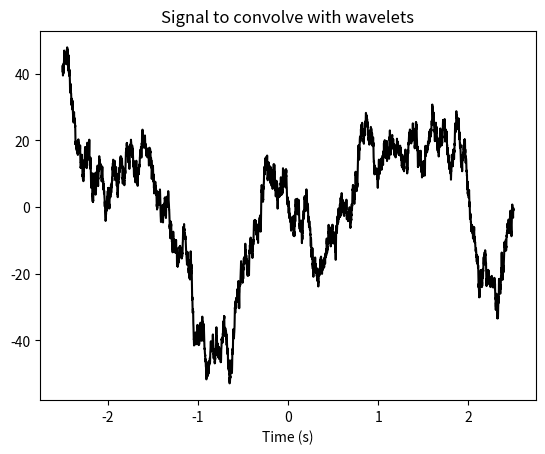
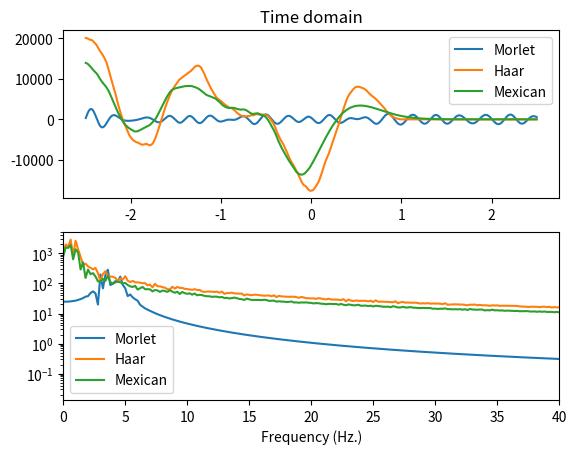

These charts were generated, in order, by the following Python code:
import numpy as np
import scipy
from scipy.signal import detrend
from scipy.fftpack import fft
import matplotlib.pyplot as plt


def morletWaveletCreating(samples, fs, freq, fwhm):
    """creating Morlet wavelet with peak frequency='freq' and full width at half-maximum='fwhm' in sec
        samples - number of samples for creating time vector
        fs - sampling frequency for time vector"""
    timevec = np.arange(0, samples) / fs   # centered time vector
    timevec = timevec - np.mean(timevec)
    csw = np.cos(2 * np.pi * freq * timevec)  # cosine wave
    gaussian = np.exp(-(4 * np.log(2) * timevec ** 2) / fwhm ** 2)  # Gaussian

    MorletWavelet = csw * gaussian

    return MorletWavelet


def haarWaveletCreating(samples, fs):
    timevec = np.arange(0, samples) / fs   # centered time vector

    HaarWavelet = np.zeros(samples)
    HaarWavelet[np.argmin(timevec ** 2): np.argmin((timevec - .5) ** 2)] = 1
    HaarWavelet[np.argmin((timevec - .5) ** 2): np.argmin((timevec - 1 - 1 / fs) ** 2)] = -1

    return HaarWavelet


def mexicanHatWaveletCreating(samples, fs):
    timevec = np.arange(0, samples) / fs   # centered time vector
    s = .4
    MexicanWavelet = (2 / (np.sqrt(3 * s) * np.pi ** .25)) * (1 - (timevec ** 2) / (s ** 2)) * np.exp(
        (-timevec ** 2) / (2 * s ** 2))

    return MexicanWavelet


def signalConvolutionWithWavelet(MorletWav, HaarWav, MexHatWav, npnts, fs,  plot=True):
    # centered time vector
    timevec = np.arange(0, npnts) / fs
    timevec = timevec - np.mean(timevec)

    # for power spectrum
    hz = np.linspace(0, fs / 2, int(np.floor(npnts / 2) + 1))

    # signal
    signal1 = scipy.signal.detrend(np.cumsum(np.random.randn(npnts)))

    if plot:
        # convolve signal with different wavelets
        morewav = np.convolve(signal1, MorletWav, 'same')
        haarwav = np.convolve(signal1, HaarWav, 'same')
        mexiwav = np.convolve(signal1, MexHatWav, 'same')

        # amplitude spectra
        morewaveAmp = np.abs(scipy.fftpack.fft(morewav) / npnts)
        haarwaveAmp = np.abs(scipy.fftpack.fft(haarwav) / npnts)
        mexiwaveAmp = np.abs(scipy.fftpack.fft(mexiwav) / npnts)

        plt.figure(0)
        plt.plot(timevec, signal1, 'k')
        plt.title('Signal to convolve with wavelets')
        plt.xlabel('Time (s)')
        plt.show()

        plt.figure(1)
        # the convolved signals
        plt.subplot(211)
        plt.plot(timevec, morewav, label='Morlet')
        plt.plot(timevec, haarwav, label='Haar')
        plt.plot(timevec, mexiwav, label='Mexican')
        plt.title('Time domain')
        plt.legend()

        # spectra of convolved signals
        plt.subplot(212)
        plt.plot(hz, morewaveAmp[:len(hz)], label='Morlet')
        plt.plot(hz, haarwaveAmp[:len(hz)], label='Haar')
        plt.plot(hz, mexiwaveAmp[:len(hz)], label='Mexican')
        plt.yscale('log')
        plt.xlim([0, 40])
        plt.legend()
        plt.xlabel('Frequency (Hz.)')
        plt.show()


def narrowbandFiltering():
    # simulation parameters
    srate = 4352  # hz
    npnts = 8425
    time = np.arange(0, npnts) / srate
    hz = np.linspace(0, srate / 2, int(np.floor(npnts / 2) + 1))

    # pure noise signal
    signal1 = np.exp(.5 * np.random.randn(npnts))

    # let's see what it looks like
    plt.subplot(211)
    plt.plot(time, signal1, 'k')
    plt.xlabel('Time (s)')

    # in the frequency domain
    signalX = 2 * np.abs(scipy.fftpack.fft(signal1))
    plt.subplot(212)
    plt.plot(hz, signalX[:len(hz)], 'k')
    plt.xlim([1, srate / 6])
    plt.ylim([0, 300])
    plt.xlabel('Frequency (Hz)')
    plt.show()

    ## create and inspect the Morlet wavelet

    # wavelet parameters
    ffreq = 34  # filter frequency in Hz
    fwhm = .12  # full-width at half-maximum in seconds
    wavtime = np.arange(-3, 3, 1 / srate)  # wavelet time vector (same sampling rate as signal!)

    # create the wavelet
    morwav = np.cos(2 * np.pi * ffreq * wavtime) * np.exp(-(4 * np.log(2) * wavtime ** 2) / fwhm ** 2)

    # amplitude spectrum of wavelet
    # (note that the wavelet needs its own hz because different length)
    wavehz = np.linspace(0, srate / 2, int(np.floor(len(wavtime) / 2) + 1))
    morwavX = 2 * np.abs(scipy.fftpack.fft(morwav))

    # plot it!
    plt.subplot(211)
    plt.plot(wavtime, morwav, 'k')
    plt.xlim([-.5, .5])
    plt.xlabel('Time (sec.)')

    plt.subplot(212)
    plt.plot(wavehz, morwavX[:len(wavehz)], 'k')
    plt.xlim([0, ffreq * 2])
    plt.xlabel('Frequency (Hz)')
    plt.show()

    ## now for convolution

    convres = scipy.signal.convolve(signal1, morwav, 'same')

    # show in the time domain
    plt.subplot(211)
    plt.plot(time, convres, 'r')

    # and in the frequency domain
    plt.subplot(212)
    convresX = 2 * np.abs(scipy.fftpack.fft(convres))
    plt.plot(hz, convresX[:len(hz)], 'r')
    plt.show()
    ### Time-domain wavelet normalization is... annoying and difficult.
    ### Let's do it in the frequency domain

    ### "manual" convolution

    nConv = npnts + len(wavtime) - 1
    halfw = int(np.floor(len(wavtime) / 2))

    # spectrum of wavelet
    morwavX = scipy.fftpack.fft(morwav, nConv)

    # now normalize in the frequency domain
    morwavX = morwavX / np.max(morwavX)
    # also equivalent:
    morwavX = (np.abs(morwavX) / max(np.abs(morwavX))) * np.exp(1j * np.angle(morwavX))

    # now for the rest of convolution
    convres = scipy.fftpack.ifft(morwavX * scipy.fftpack.fft(signal1, nConv))
    convres = np.real(convres[halfw:-halfw + 1])

    # time domain
    plt.plot(time, signal1, 'k', label='original')
    plt.plot(time, convres, 'b', label='filtered, norm.')
    plt.legend()
    plt.xlabel('Time')

    # frequency domain
    convresX = 2 * np.abs(scipy.fftpack.fft(convres))
    plt.plot(hz, signalX[:len(hz)], 'k', label='original')
    plt.plot(hz, convresX[:len(hz)], 'b', label='filtered, norm.')
    plt.ylim([0, 300])
    plt.xlim([0, 90])

    ## to preserve DC offset, compute and add back
    convres = convres + np.mean(signal1)

    plt.plot(time, signal1, 'k', label='original')
    plt.plot(time, convres, 'm', label='filtered, norm.')
    plt.legend()
    plt.xlabel('Time')

    plt.show()


if __name__ == "__main__":
    fs = 1024
    npnts = fs * 5  # 5 seconds
    freq = 4
    fwhm = .5

    morlet = morletWaveletCreating(npnts, fs, freq, fwhm)
    haar = haarWaveletCreating(npnts, fs)
    mex = mexicanHatWaveletCreating(npnts, fs)
    signalConvolutionWithWavelet(morlet, haar, mex, npnts, fs)
    # narrowbandFiltering()
